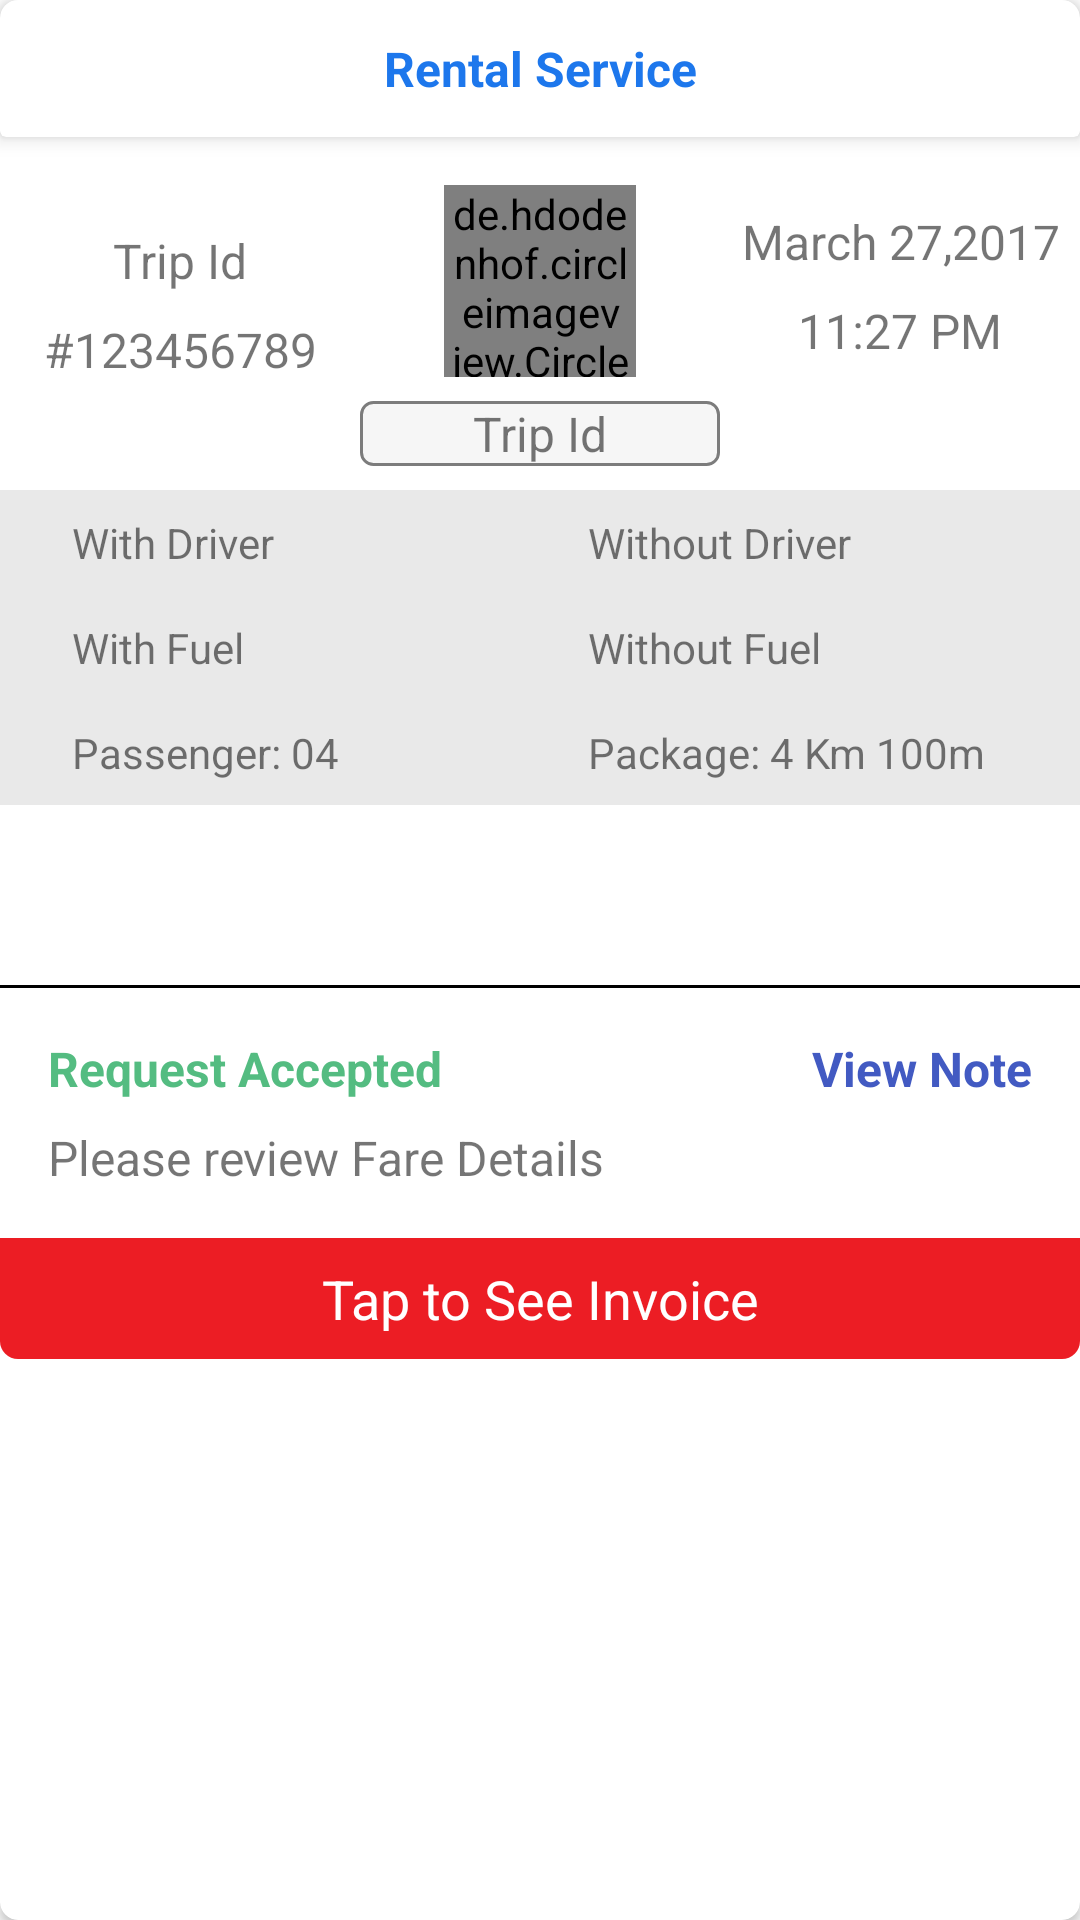

The Android layout XML behind this screen, and the referenced resources:
<!-- AndroidManifest.xml: application theme AppTheme -->
<!-- res/layout/activity_main.xml -->
<?xml version="1.0" encoding="utf-8"?>
    <android.support.v7.widget.CardView
        xmlns:android="http://schemas.android.com/apk/res/android"
        xmlns:app="http://schemas.android.com/apk/res-auto"
        xmlns:tools="http://schemas.android.com/tools"
        android:id="@+id/card_view"
        android:layout_width="match_parent"
        android:layout_height="wrap_content"
        android:background="#e9e9e9"
        app:cardCornerRadius="6dp"
        android:layout_margin="8dp">

        <LinearLayout
            android:layout_width="match_parent"
            android:layout_height="wrap_content"
            android:orientation="vertical">

        <android.support.v7.widget.CardView
            android:id="@+id/card_view1"
            android:layout_width="match_parent"
            android:layout_height="wrap_content"
            app:cardElevation="4dp">

            <TextView
                android:layout_width="match_parent"
                android:layout_height="wrap_content"
                android:textSize="16sp"
                android:text="Rental Service"
                android:textColor="#1d77ec"
                android:textStyle="bold"
                android:gravity="center"
                android:padding="12dp"/>

        </android.support.v7.widget.CardView>

        <include layout="@layout/layout_car_time_detail"/>

        <LinearLayout
            android:layout_width="match_parent"
            android:layout_height="wrap_content"
            android:orientation="horizontal"
            android:background="#e9e9e9"
            android:padding="8dp"
            android:layout_marginTop="8dp">

            <TextView
                android:layout_width="0dp"
                android:layout_height="wrap_content"
                android:layout_weight="1"
                android:text="With Driver"
                android:paddingLeft="16dp"
                />

            <TextView
                android:layout_width="0dp"
                android:layout_height="wrap_content"
                android:layout_weight="1"
                android:text="Without Driver"
                android:paddingLeft="16dp"
                />

        </LinearLayout>


            <LinearLayout
                android:layout_width="match_parent"
                android:layout_height="wrap_content"
                android:orientation="horizontal"
                android:background="#e9e9e9"
                android:padding="8dp">

                <TextView
                    android:layout_width="0dp"
                    android:layout_height="wrap_content"
                    android:layout_weight="1"
                    android:text="With Fuel"
                    android:paddingLeft="16dp"
                    />

                <TextView
                    android:layout_width="0dp"
                    android:layout_height="wrap_content"
                    android:layout_weight="1"
                    android:text="Without Fuel"
                    android:paddingLeft="16dp"
                    />

            </LinearLayout>

            <LinearLayout
                android:layout_width="match_parent"
                android:layout_height="wrap_content"
                android:orientation="horizontal"
                android:background="#e9e9e9"
                android:padding="8dp">

                <TextView
                    android:layout_width="0dp"
                    android:layout_height="wrap_content"
                    android:layout_weight="1"
                    android:text="Passenger: 04"
                    android:paddingLeft="16dp"
                    />

                <TextView
                    android:layout_width="0dp"
                    android:layout_height="wrap_content"
                    android:layout_weight="1"
                    android:text="Package: 4 Km 100m"
                    android:paddingLeft="16dp"
                    />

            </LinearLayout>
            
            
            
            <LinearLayout
                android:layout_width="match_parent"
                android:layout_height="60dp">

            </LinearLayout>

            <View
                android:layout_width="match_parent"
                android:layout_height="1dp"
                android:background="@android:color/black"/>

            <RelativeLayout
                android:layout_width="match_parent"
                android:layout_height="wrap_content"
                android:layout_margin="16dp">

                <TextView
                    android:id="@+id/txt_req_accepted"
                    android:layout_width="wrap_content"
                    android:layout_height="wrap_content"
                    android:text="Request Accepted"
                    android:textSize="16sp"
                    android:textColor="#54bc81"
                    android:textStyle="bold"
                    />

                <TextView
                    android:layout_width="wrap_content"
                    android:layout_height="wrap_content"
                    android:text="View Note"
                    android:textSize="16sp"
                    android:textColor="#425ac2"
                    android:layout_alignParentEnd="true"
                    android:textStyle="bold"
                    />

                <TextView
                    android:layout_width="wrap_content"
                    android:layout_height="wrap_content"
                    android:text="Please review Fare Details"
                    android:textSize="16sp"
                    android:layout_below="@id/txt_req_accepted"
                    android:layout_marginTop="8dp"
                    />

            </RelativeLayout>


            <TextView
                android:layout_width="match_parent"
                android:layout_height="wrap_content"
                android:textSize="18sp"
                android:text="Tap to See Invoice"
                android:gravity="center"
                android:padding="8dp"
                android:background="@drawable/shape_rectangle_bottom_redious"
                android:textColor="#ffffff"
                />

        </LinearLayout>


    </android.support.v7.widget.CardView>
<!-- res/layout/layout_car_time_detail.xml (included above) -->
<?xml version="1.0" encoding="utf-8"?>
<LinearLayout
    xmlns:android="http://schemas.android.com/apk/res/android"
    android:layout_width="match_parent"
    android:layout_height="wrap_content"
    android:layout_marginTop="16dp">

    <LinearLayout
        android:layout_width="0dp"
        android:layout_height="64dp"
        android:layout_weight="1"
        android:orientation="vertical"
        android:gravity="center"
        android:layout_marginTop="8dp">

        <TextView
            android:layout_width="match_parent"
            android:layout_height="wrap_content"
            android:text="Trip Id"
            android:gravity="center"
            android:textSize="16sp"
            />

        <TextView
            android:layout_width="match_parent"
            android:layout_height="wrap_content"
            android:text="#123456789"
            android:gravity="center"
            android:layout_marginTop="8dp"
            android:textSize="16sp"
            />




    </LinearLayout>

    <LinearLayout
        android:layout_width="0dp"
        android:layout_height="wrap_content"
        android:layout_weight="1"
        android:gravity="center"
        android:orientation="vertical">

        <de.hdodenhof.circleimageview.CircleImageView
            xmlns:app="http://schemas.android.com/apk/res-auto"
            android:id="@+id/profile_image"
            android:layout_width="64dp"
            android:layout_height="64dp"
            android:src="@drawable/private_1"
            app:civ_border_width="2dp"
            app:civ_border_color="#FF000000"/>

        <TextView
            android:layout_width="match_parent"
            android:layout_height="wrap_content"
            android:text="Trip Id"
            android:gravity="center"
            android:layout_marginTop="8dp"
            android:background="@drawable/drawable_rect"
            android:textSize="16sp"/>


    </LinearLayout>

    <LinearLayout
        android:layout_width="0dp"
        android:layout_height="64dp"
        android:layout_weight="1"
        android:orientation="vertical"
        android:layout_marginTop="8dp">


        <TextView
            android:layout_width="match_parent"
            android:layout_height="wrap_content"
            android:text="March 27,2017"
            android:gravity="center"
            android:textSize="16dp"/>

        <TextView
            android:layout_width="match_parent"
            android:layout_height="wrap_content"
            android:text="11:27 PM"
            android:gravity="center"
            android:layout_marginTop="8dp"
            android:textSize="16dp"/>

    </LinearLayout>

</LinearLayout>
<!-- resources referenced by this layout -->
<resources>
  <!-- drawable drawable_rect (drawable) -->
  <?xml version="1.0" encoding="utf-8"?>
  <shape xmlns:android="http://schemas.android.com/apk/res/android"
         android:shape="rectangle" android:padding="10dp">
      <solid android:color="#f6f6f6" />
  
      <stroke android:color="#7c7c7c"
              android:width="1dp"/>
  
      <corners android:radius="4dp"/>
  </shape>
  <!-- drawable private_1: png bitmap (drawable, 9313 bytes) -->
  <!-- drawable shape_rectangle_bottom_redious (drawable) -->
  <?xml version="1.0" encoding="utf-8"?>
  <shape xmlns:android="http://schemas.android.com/apk/res/android"
        android:shape="rectangle">
              <solid android:color="#ec1d24"/>
              <corners android:radius="6dp" android:topLeftRadius="0dp" android:topRightRadius="0dp"/>
  
  </shape>
  <style name="AppTheme" parent="AppTheme.Base">
  
      </style>
  <style name="AppTheme.Base" parent="Theme.AppCompat.Light.NoActionBar">
          <item name="colorPrimary">@color/colorPrimary</item>
          <item name="colorPrimaryDark">@color/colorPrimaryDark</item>
          <item name="colorAccent">@color/colorAccent</item>
      </style>
  <!-- not gathered from this repository: default colours our renderer supplied (Android Studio template values) -->
  <color name="colorPrimary">#FF6200EE</color>
  <color name="colorPrimaryDark">#FF3700B3</color>
  <color name="colorAccent">#FF03DAC5</color>
</resources>
